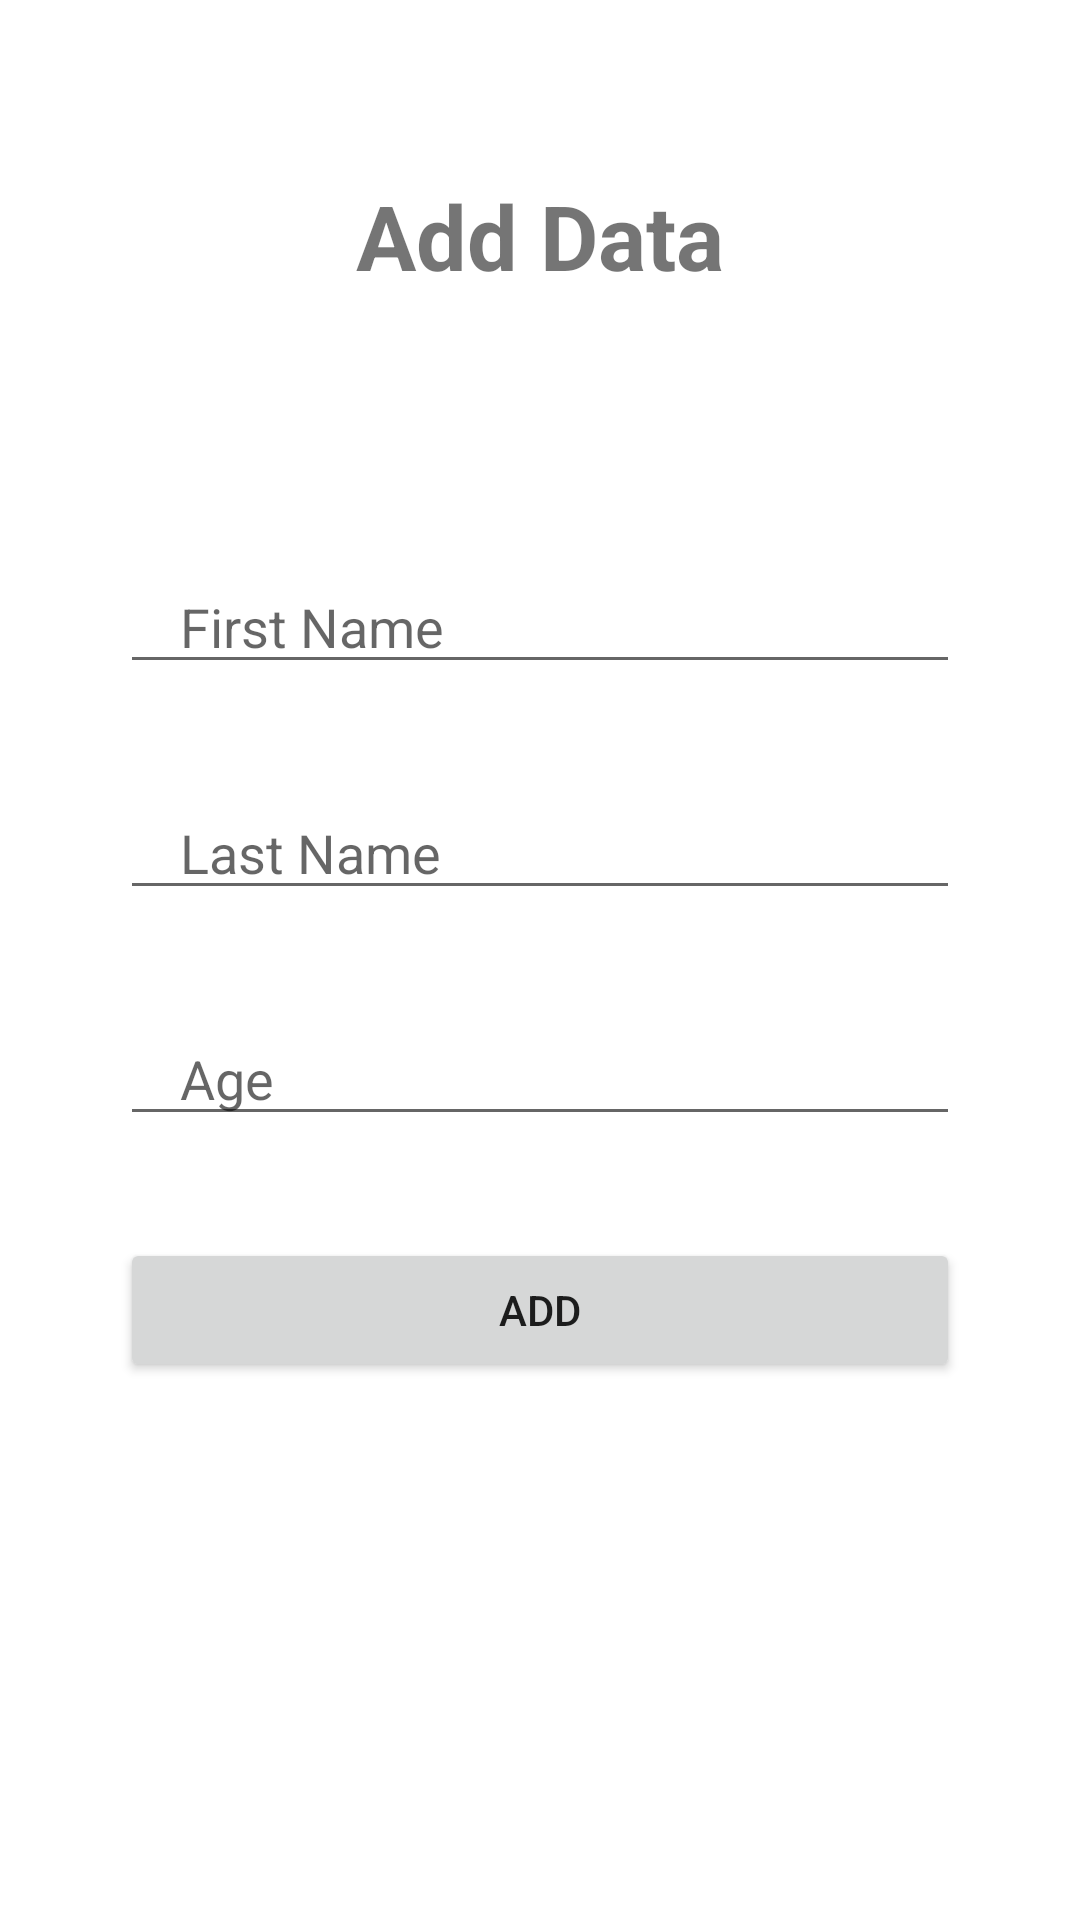

The Android layout XML behind this screen, and the referenced resources:
<!-- AndroidManifest.xml: application theme Theme.RoomDatabaseAssignment -->
<!-- res/layout/fragment_add_user.xml -->
<?xml version="1.0" encoding="utf-8"?>
<androidx.constraintlayout.widget.ConstraintLayout xmlns:android="http://schemas.android.com/apk/res/android"
    xmlns:app="http://schemas.android.com/apk/res-auto"
    xmlns:tools="http://schemas.android.com/tools"
    android:id="@+id/frameLayout2"
    android:layout_width="match_parent"
    android:layout_height="match_parent"
    tools:context=".AddUserFragment">

    <TextView
        android:id="@+id/textView"
        android:layout_width="wrap_content"
        android:layout_height="wrap_content"
        android:text="Add Data"
        android:textSize="30sp"
        android:textStyle="bold"
        app:layout_constraintBottom_toTopOf="@+id/userFirstName"
        app:layout_constraintEnd_toEndOf="parent"
        app:layout_constraintStart_toStartOf="parent"
        app:layout_constraintTop_toTopOf="parent"
        app:layout_constraintVertical_bias="0.399" />

    <androidx.appcompat.widget.AppCompatEditText
        android:id="@+id/userFirstName"
        android:layout_width="0dp"
        android:layout_height="wrap_content"
        android:layout_marginStart="40dp"
        android:layout_marginEnd="40dp"
        android:layout_marginBottom="412dp"
        android:hint="First Name"
        android:paddingStart="20dp"
        app:layout_constraintBottom_toBottomOf="parent"
        app:layout_constraintEnd_toEndOf="parent"
        app:layout_constraintHorizontal_bias="0.0"
        app:layout_constraintStart_toStartOf="parent" />

    <androidx.appcompat.widget.AppCompatEditText
        android:id="@+id/userLastName"
        android:layout_width="0dp"
        android:layout_height="wrap_content"
        android:hint="Last Name"
        android:paddingStart="20dp"
        android:layout_marginStart="40dp"
        android:layout_marginTop="34dp"
        android:layout_marginEnd="40dp"
        app:layout_constraintEnd_toEndOf="parent"
        app:layout_constraintStart_toStartOf="parent"
        app:layout_constraintTop_toBottomOf="@+id/userFirstName" />

    <androidx.appcompat.widget.AppCompatEditText
        android:id="@+id/userAge"
        android:layout_width="0dp"
        android:layout_height="wrap_content"
        android:layout_marginStart="40dp"
        android:layout_marginTop="34dp"
        android:layout_marginEnd="40dp"
        android:hint="Age"
        android:paddingStart="20dp"
        app:layout_constraintEnd_toEndOf="parent"
        app:layout_constraintStart_toStartOf="parent"
        app:layout_constraintTop_toBottomOf="@+id/userLastName" />

    <androidx.appcompat.widget.AppCompatButton
        android:id="@+id/addUser"
        android:layout_width="match_parent"
        android:layout_height="wrap_content"
        app:layout_constraintTop_toBottomOf="@+id/userAge"
        android:text="Add"
        android:layout_marginStart="40dp"
        android:layout_marginTop="34dp"
        android:layout_marginEnd="40dp"/>

</androidx.constraintlayout.widget.ConstraintLayout>
<!-- resources referenced by this layout -->
<resources>
  <style name="Theme.RoomDatabaseAssignment" parent="Theme.MaterialComponents.DayNight.DarkActionBar">
          
          <item name="colorPrimary">@color/purple_500</item>
          <item name="colorPrimaryVariant">@color/purple_700</item>
          <item name="colorOnPrimary">@color/white</item>
          
          <item name="colorSecondary">@color/teal_200</item>
          <item name="colorSecondaryVariant">@color/teal_700</item>
          <item name="colorOnSecondary">@color/black</item>
          
          <item name="android:statusBarColor" tools:targetApi="l">?attr/colorPrimaryVariant</item>
          
      </style>
  <!-- not gathered from this repository: default colours our renderer supplied (Android Studio template values) -->
  <color name="purple_500">#FF6200EE</color>
  <color name="purple_700">#FF3700B3</color>
  <color name="teal_200">#FF03DAC5</color>
  <color name="teal_700">#FF018786</color>
  <color name="black">#FF000000</color>
  <color name="white">#FFFFFFFF</color>
</resources>
